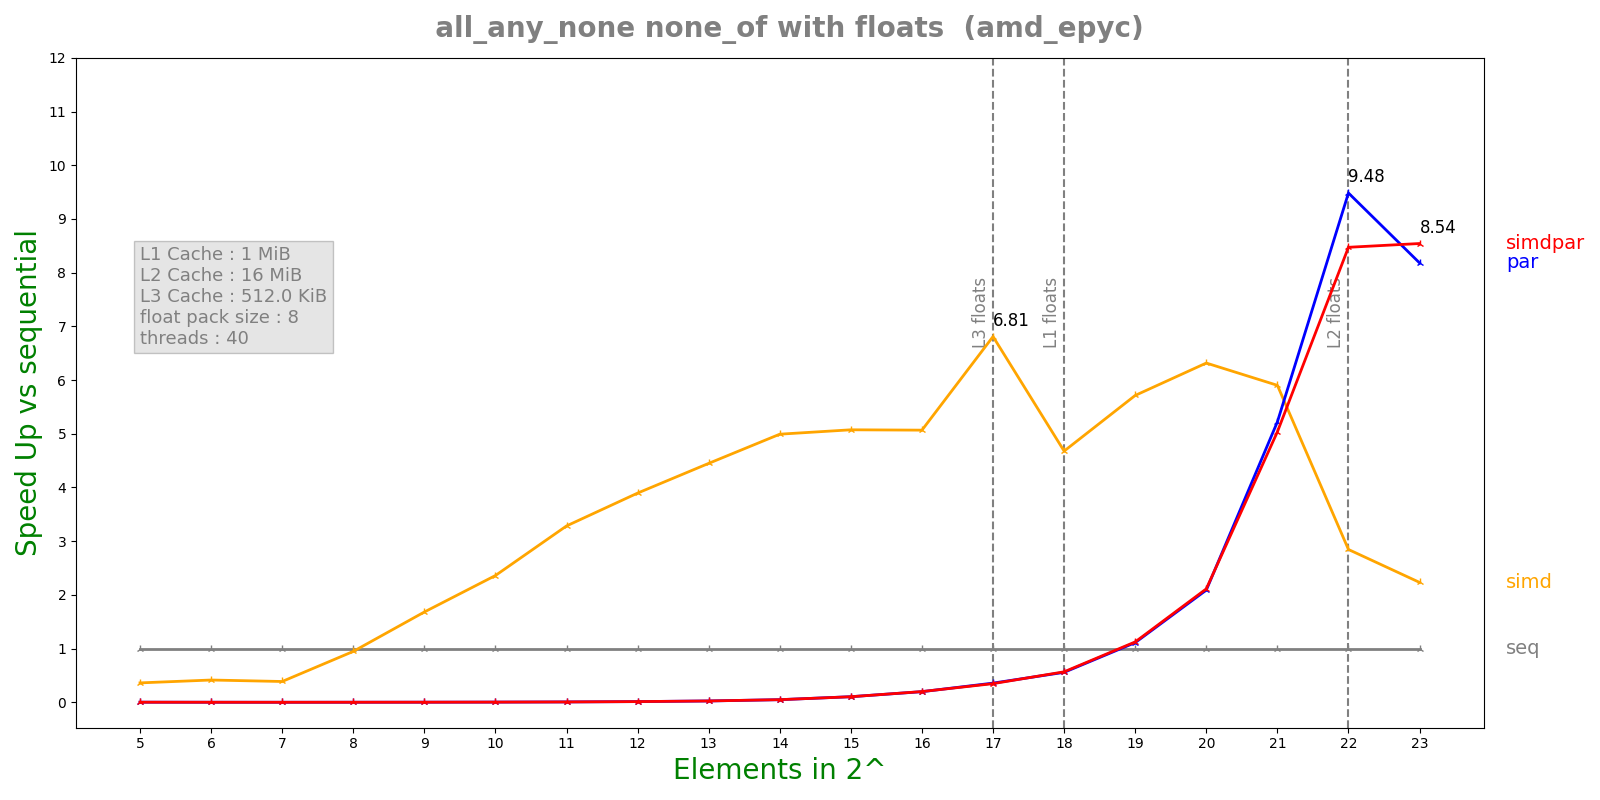

Values plotted in this chart, from the file beside it:
n, lane, threads, seq, simd, par, simdpar
5, 8, 40, 1.024e-07, 2.8364e-07, 5.86241e-05, 5.87972e-05
6, 8, 40, 1.256e-07, 3.03e-07, 0.0001529, 0.0001525
7, 8, 40, 1.368e-07, 3.5348e-07, 0.000384, 0.0003886
8, 8, 40, 3.652e-07, 3.8562e-07, 0.0003909, 0.0003876
9, 8, 40, 6.724e-07, 4e-07, 0.0003909, 0.0003852
10, 8, 40, 1.27017e-06, 5.3812e-07, 0.0003821, 0.0003826
11, 8, 40, 2.451e-06, 7.4644e-07, 0.00038, 0.0003855
12, 8, 40, 4.83692e-06, 1.24176e-06, 0.0003831, 0.0003815
13, 8, 40, 9.56325e-06, 2.14972e-06, 0.0003906, 0.0003856
14, 8, 40, 1.85715e-05, 3.7202e-06, 0.0003851, 0.0003822
15, 8, 40, 3.88763e-05, 7.66208e-06, 0.0003739, 0.0003767
16, 8, 40, 7.6086e-05, 1.50153e-05, 0.0003851, 0.0003814
17, 8, 40, 0.0001389, 2.03917e-05, 0.0003892, 0.0004002
18, 8, 40, 0.00023, 4.91747e-05, 0.0004124, 0.0004054
19, 8, 40, 0.0004611, 8.0703e-05, 0.0004151, 0.0004102
20, 8, 40, 0.0008428, 0.0001334, 0.0004035, 0.0003991
21, 8, 40, 0.002058, 0.0003486, 0.0003941, 0.0004086
22, 8, 40, 0.004302, 0.001512, 0.0004536, 0.0005077
23, 8, 40, 0.007288, 0.003265, 0.0008909, 0.0008532
